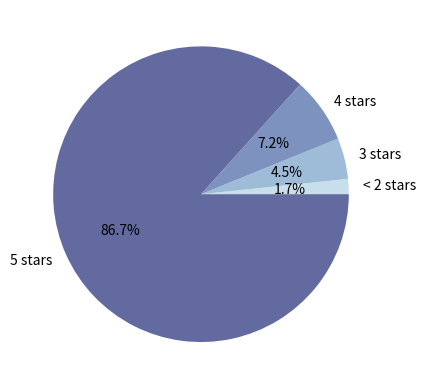

Write Python code to recreate this figure.
"""
    This piece of code will generate the random data set of ratings for the theme park
    as an image file (check "plot.jpeg" inside the "Images" folder)
    (please check the "About Us" page in order to see the image generated from this code)
    (the image is located right after the "Awards" section)
    (for more info about the references check "readMe.txt")
[redacted]
"""
# Importing the necessary modules
import matplotlib.pyplot as plt
import seaborn as sbrn
from random import choice

# Creating a list of options and defining the number of ratings
options = [0, 1, 2, 3, 4, 5]
number_of_ratings = 20_000

# Creating a list to store the overall data
data_set = list()

# The mechanism to randomize the ratings and store them into the raw dataset
for rating in range(number_of_ratings):
    data_set.append(choice(options))

# Filtering the dataset -> Counting the ratings
# (I've altered the counting proportions to make the proportions desired look more realistical)
rating_numbers = {
    "<2": (data_set.count(2) + data_set.count(1) + data_set.count(0)) // 40,
    "3": data_set.count(3) - 2650,
    "4": data_set.count(4) - 2200,
    "5": data_set.count(5)*3.8
}

# Transposing to a more suitable data structure
r_nums_list = [
    rating_numbers["<2"],
    rating_numbers["3"],
    rating_numbers["4"],
    rating_numbers["5"]
]

# Plotting code -> using Seaborn and Matplotlib
# Setting the labels and the data
labels = ["< 2 stars", "3 stars", "4 stars", "5 stars"]
data = r_nums_list.copy()

# Setting the color pallete (see "readMe.txt" to check the source)
pallete = sbrn.color_palette("ch:s=.25,rot=-.25")

# Defining the settings of the graph
plt.pie(x = data, labels = labels, colors = pallete, autopct='%1.1f%%')

# Showing the graph in the screen -> the matplotlib supports the download
plt.show()

# Note that every image generated can be slightly different since the values are randomized.
